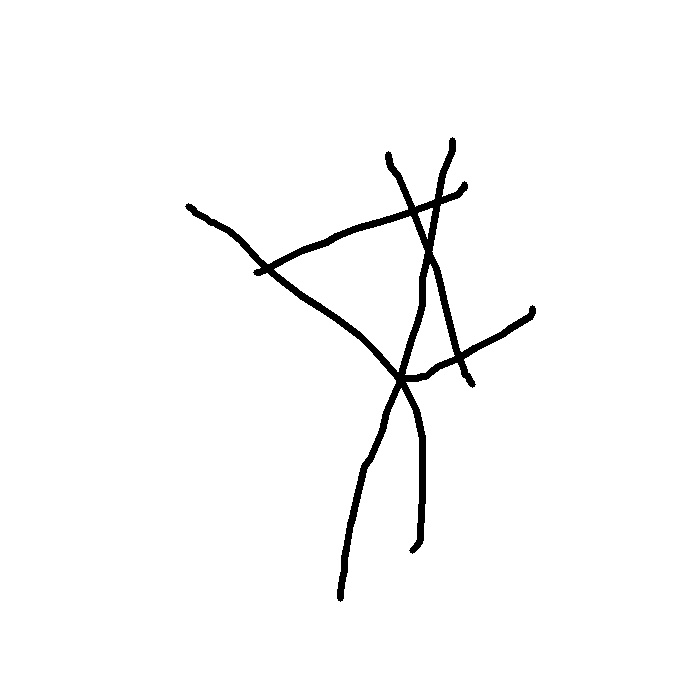

The data file committed next to this chart (first rows):
4.520000000000000000e+02, 4.520000000000000000e+02, 4.520000000000000000e+02, 4.420000000000000000e+02, 4.300000000000000000e+02, 4.260000000000000000e+02, 4.220000000000000000e+02, 4.220000000000000000e+02, 4.220000000000000000e+02, 4.200000000000000000e+02, 4.160000000000000000e+02, 4.120000000000000000e+02, 4.020000000000000000e+02, 4.000000000000000000e+02, 3.860000000000000000e+02, 3.820000000000000000e+02, 3.700000000000000000e+02, 3.640000000000000000e+02, 3.540000000000000000e+02, 3.520000000000000000e+02, 3.500000000000000000e+02, 3.460000000000000000e+02, 3.440000000000000000e+02, 3.440000000000000000e+02
1.400000000000000000e+02, 1.420000000000000000e+02, 1.500000000000000000e+02, 1.740000000000000000e+02, 2.420000000000000000e+02, 2.620000000000000000e+02, 2.780000000000000000e+02, 2.900000000000000000e+02, 3.040000000000000000e+02, 3.120000000000000000e+02, 3.260000000000000000e+02, 3.360000000000000000e+02, 3.700000000000000000e+02, 3.800000000000000000e+02, 4.120000000000000000e+02, 4.300000000000000000e+02, 4.580000000000000000e+02, 4.660000000000000000e+02, 5.080000000000000000e+02, 5.180000000000000000e+02, 5.240000000000000000e+02, 5.480000000000000000e+02, 5.580000000000000000e+02, 5.660000000000000000e+02
1.000000000000000000e+00, 4.000000000000000000e+00, 4.000000000000000000e+00, 4.000000000000000000e+00, 4.000000000000000000e+00, 4.000000000000000000e+00, 4.000000000000000000e+00, 4.000000000000000000e+00, 4.000000000000000000e+00, 4.000000000000000000e+00, 4.000000000000000000e+00, 4.000000000000000000e+00, 4.000000000000000000e+00, 4.000000000000000000e+00, 4.000000000000000000e+00, 4.000000000000000000e+00, 4.000000000000000000e+00, 4.000000000000000000e+00, 4.000000000000000000e+00, 4.000000000000000000e+00, 4.000000000000000000e+00, 4.000000000000000000e+00, 4.000000000000000000e+00, 4.000000000000000000e+00
